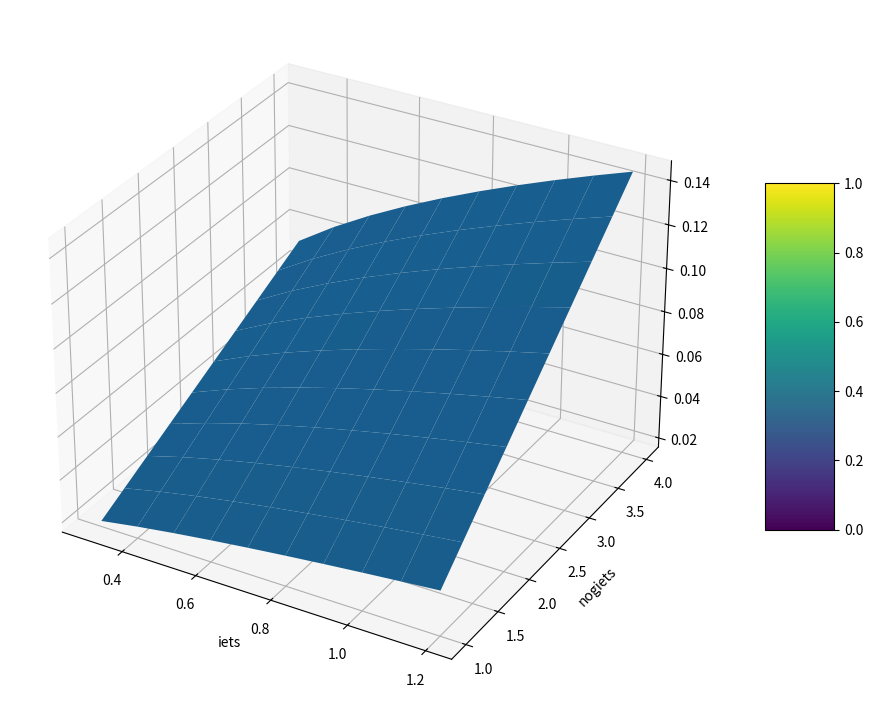

Write the Python code that produced this figure.
import numpy as np
from scipy  import integrate
import math as m
import matplotlib.pyplot as plt
import matplotlib as cm
from math import sqrt

def Hws(ss,sg):
    Ks = 1.2
    ph= 20E3
    sigY = 235E6
    tws = 0.01
    
    y = 0.33*sqrt((Ks*ph*ss)/(sigY*tws))*sg
    return y

vHws= np.vectorize(Hws)
ss, sg = np.meshgrid(np.linspace(0.3,1.2,10), np.linspace(1,4,10))

HWS = vHws(ss,sg)

fig = plt.figure(figsize= (16,9))
ax = plt.axes(projection="3d")
surf = ax.plot_surface(ss,sg,HWS ,linewidth=0)
ax.set_xlabel("iets")
ax.set_ylabel("nogiets")
fig.colorbar(surf,shrink=0.5,aspect=5)
plt.show()
